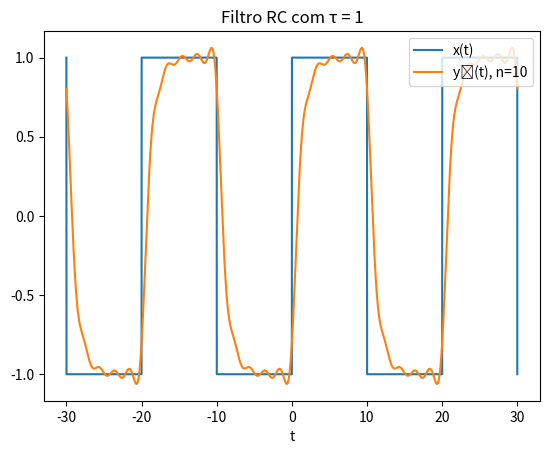
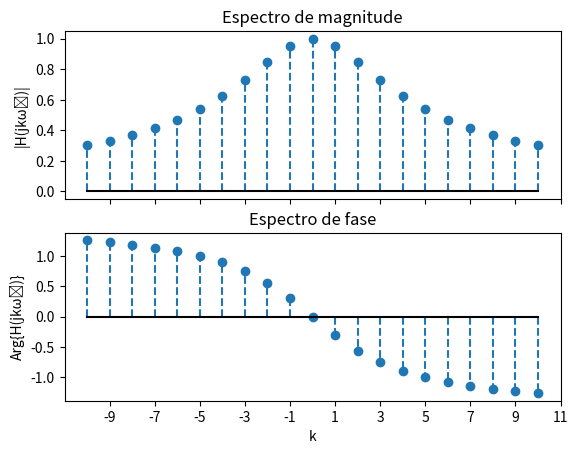

Source code (Python) for these figures, in order:
import numpy as np
from matplotlib import pyplot as plt
from cmath import exp, pi, phase

j = complex(0, 1)

def x(t):
    """Função onda quadrada"""
    if 0 < t <= 10:
        return 1
    elif -10 < t <= 0:
        return -1
    elif t > 10:
        return x(t-20)
    else:
        return x(t+20)

# Parâmetros fundamentais (período e frequência e constante de tempo)
T0 = 20
w0 = 2*pi/T0
tau = 1

def a(k):
    """Coeficientes da série de Fourier de x(t)"""
    if k%2 == 0:
        return 0
    else:
        return 2/(j*k*pi)

def H(s):
    """Função de transferencia"""
    return 1/(tau*s + 1)

def yf(t, n):
    """Série truncada de Fourier de k=-n até k=n"""
    z = sum([H(j*k*w0)*a(k)*exp(j*k*w0*t) for k in range(-n, n+1)])
    return z.real

# Simulação de t = ti até t = tf com passo dt com N harmônicas
dt = 1.0e-3
ti = -30
tf = 30
N = 10

T = np.arange(ti, tf+dt, dt) # Vetor de tempo
X = [x(t) for t in T] # Vetor de x(t)
Yf = [yf(t, N) for t in T] # Vetor da série de Fourier truncada
K = list(range(-N, N+1)) # Vetor de k
A = [abs(H(j*k*w0)) for k in K] # Vetor de magnitude do filtro
P = [phase(H(j*k*w0)) for k in K] # Vetor de fase do filtro


plt.title(f"Filtro RC com τ = {tau}")
plt.plot(T, X, label="x(t)")
plt.plot(T, Yf, label=f"yₙ(t), n={N}")
plt.legend(loc="upper right")
plt.xlabel("t")
plt.show()

fig_frequencia, (ax_mag, ax_phas) = plt.subplots(2, sharex=True)
ax_mag.stem(K, A, "--.", basefmt="k")
ax_mag.set_title("Espectro de magnitude")
ax_mag.set_ylabel("|H(jkω₀)|")
ax_phas.stem(K, P, "--.", basefmt="k")
ax_phas.set_title("Espectro de fase")
ax_phas.set_ylabel("Arg{H(jkω₀)}")
plt.xlabel("k")
plt.xticks(range(-N+1-N%2, N+2-N%2, 2))
plt.show()